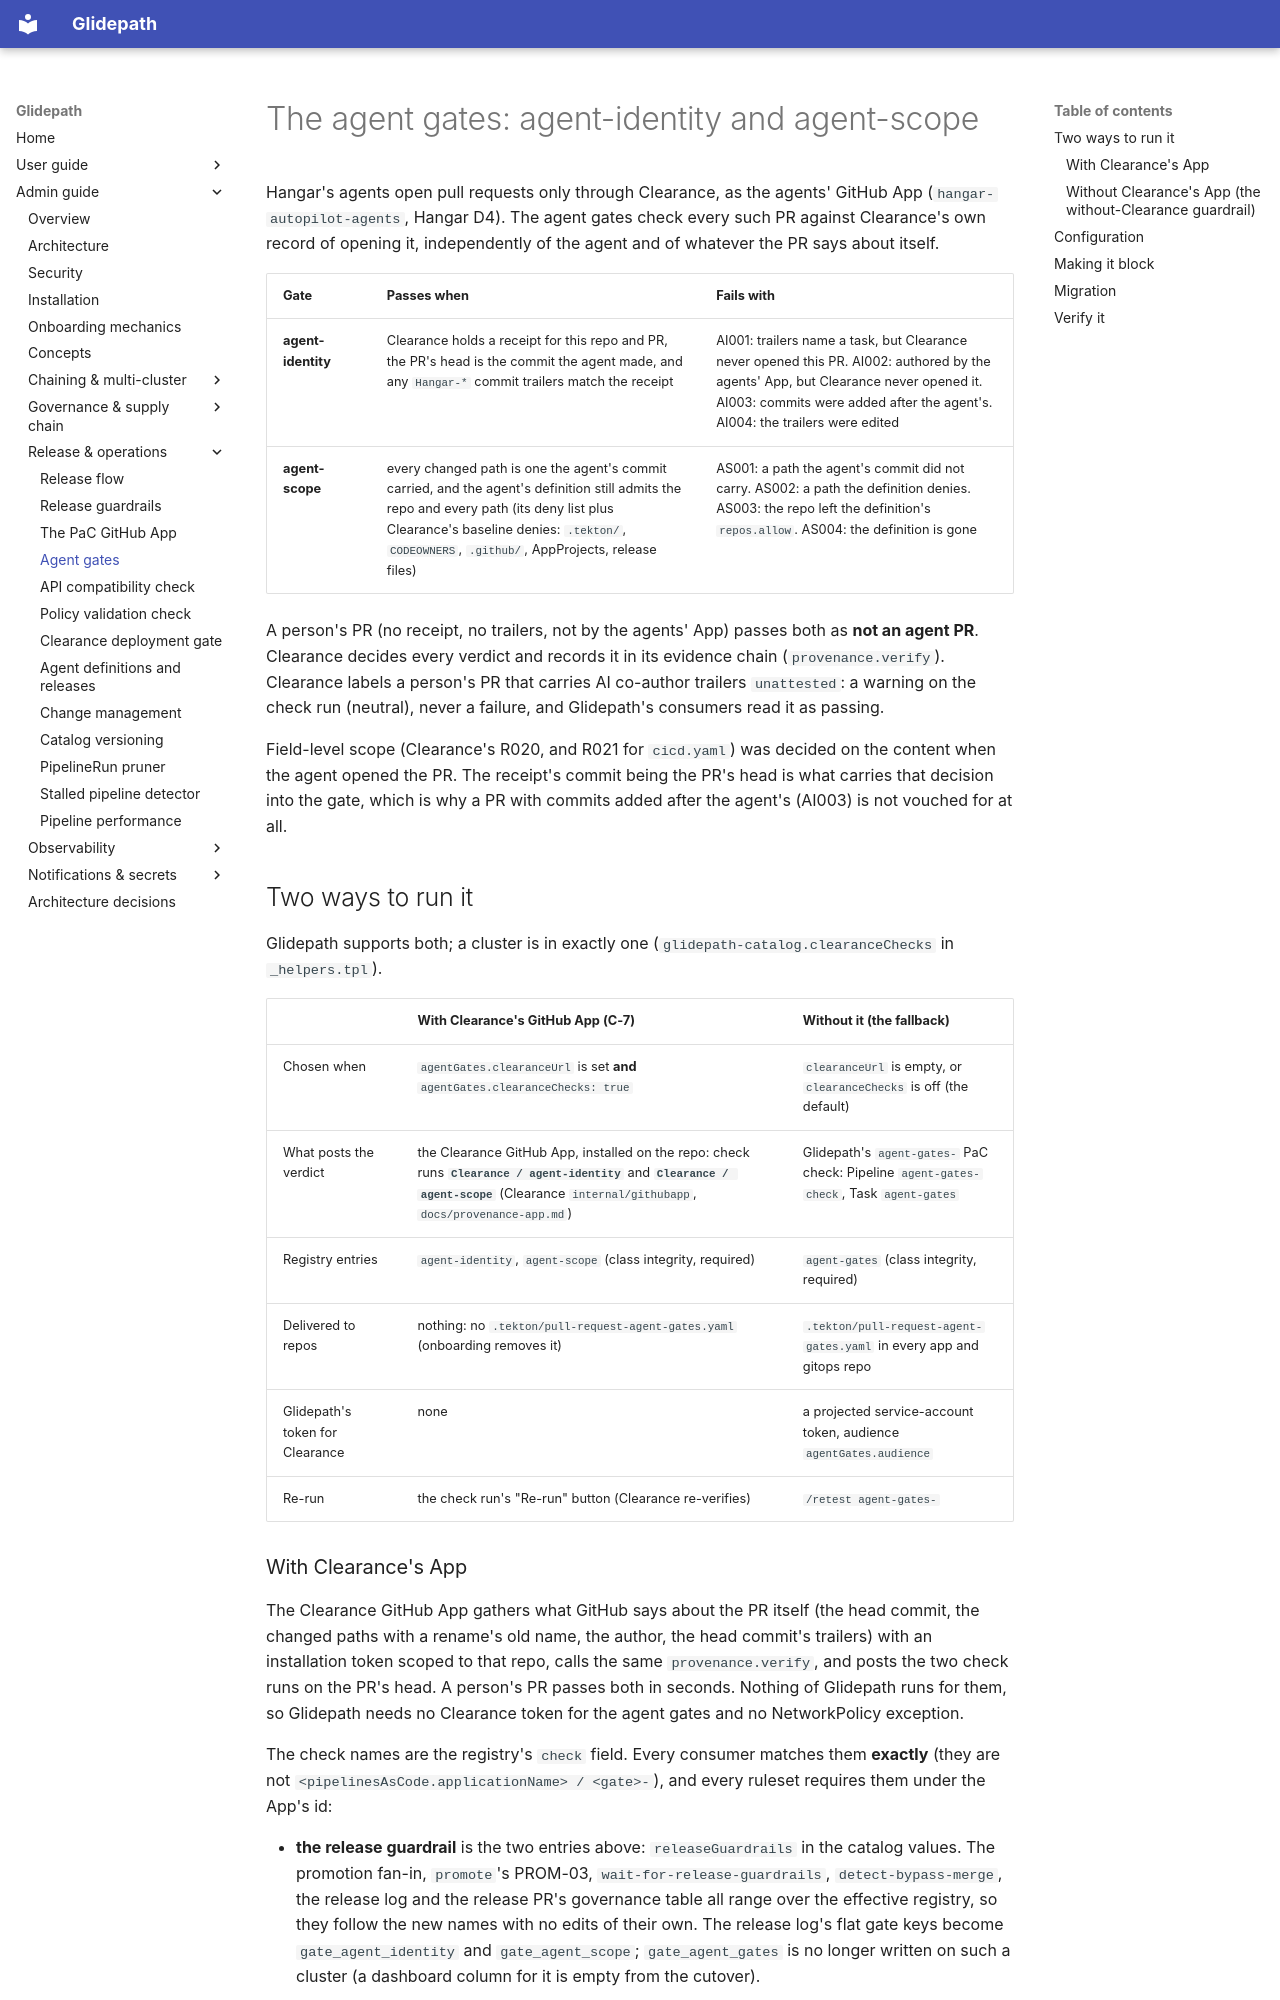

repository: jfillman/glidepath · page: admin/agent-gates/index.html · generator: mkdocs

# The agent gates: agent-identity and agent-scope

Hangar's agents open pull requests only through Clearance, as the agents' GitHub App (`hangar-autopilot-agents`,
Hangar D4). The agent gates check every such PR against Clearance's own record of opening it, independently of
the agent and of whatever the PR says about itself.

| Gate | Passes when | Fails with |
|---|---|---|
| **agent-identity** | Clearance holds a receipt for this repo and PR, the PR's head is the commit the agent made, and any `Hangar-*` commit trailers match the receipt | AI001: trailers name a task, but Clearance never opened this PR. AI002: authored by the agents' App, but Clearance never opened it. AI003: commits were added after the agent's. AI004: the trailers were edited |
| **agent-scope** | every changed path is one the agent's commit carried, and the agent's definition still admits the repo and every path (its deny list plus Clearance's baseline denies: `.tekton/`, `CODEOWNERS`, `.github/`, AppProjects, release files) | AS001: a path the agent's commit did not carry. AS002: a path the definition denies. AS003: the repo left the definition's `repos.allow`. AS004: the definition is gone |

A person's PR (no receipt, no trailers, not by the agents' App) passes both as **not an agent PR**. Clearance
decides every verdict and records it in its evidence chain (`provenance.verify`). Clearance labels a person's PR that
carries AI co-author trailers `unattested`: a warning on the check run (neutral), never a failure, and Glidepath's
consumers read it as passing.

Field-level scope (Clearance's R020, and R021 for `cicd.yaml`) was decided on the content when the agent opened the
PR. The receipt's commit being the PR's head is what carries that decision into the gate, which is why a PR with
commits added after the agent's (AI003) is not vouched for at all.

## Two ways to run it

Glidepath supports both; a cluster is in exactly one (`glidepath-catalog.clearanceChecks` in `_helpers.tpl`).

| | **With Clearance's GitHub App** (C-7) | **Without it** (the fallback) |
|---|---|---|
| Chosen when | `agentGates.clearanceUrl` is set **and** `agentGates.clearanceChecks: true` | `clearanceUrl` is empty, or `clearanceChecks` is off (the default) |
| What posts the verdict | the Clearance GitHub App, installed on the repo: check runs **`Clearance / agent-identity`** and **`Clearance / agent-scope`** (Clearance `internal/githubapp`, `docs/provenance-app.md`) | Glidepath's `agent-gates-` PaC check: Pipeline `agent-gates-check`, Task `agent-gates` |
| Registry entries | `agent-identity`, `agent-scope` (class integrity, required) | `agent-gates` (class integrity, required) |
| Delivered to repos | nothing: no `.tekton/pull-request-agent-gates.yaml` (onboarding removes it) | `.tekton/pull-request-agent-gates.yaml` in every app and gitops repo |
| Glidepath's token for Clearance | none | a projected service-account token, audience `agentGates.audience` |
| Re-run | the check run's "Re-run" button (Clearance re-verifies) | `/retest agent-gates-` |
